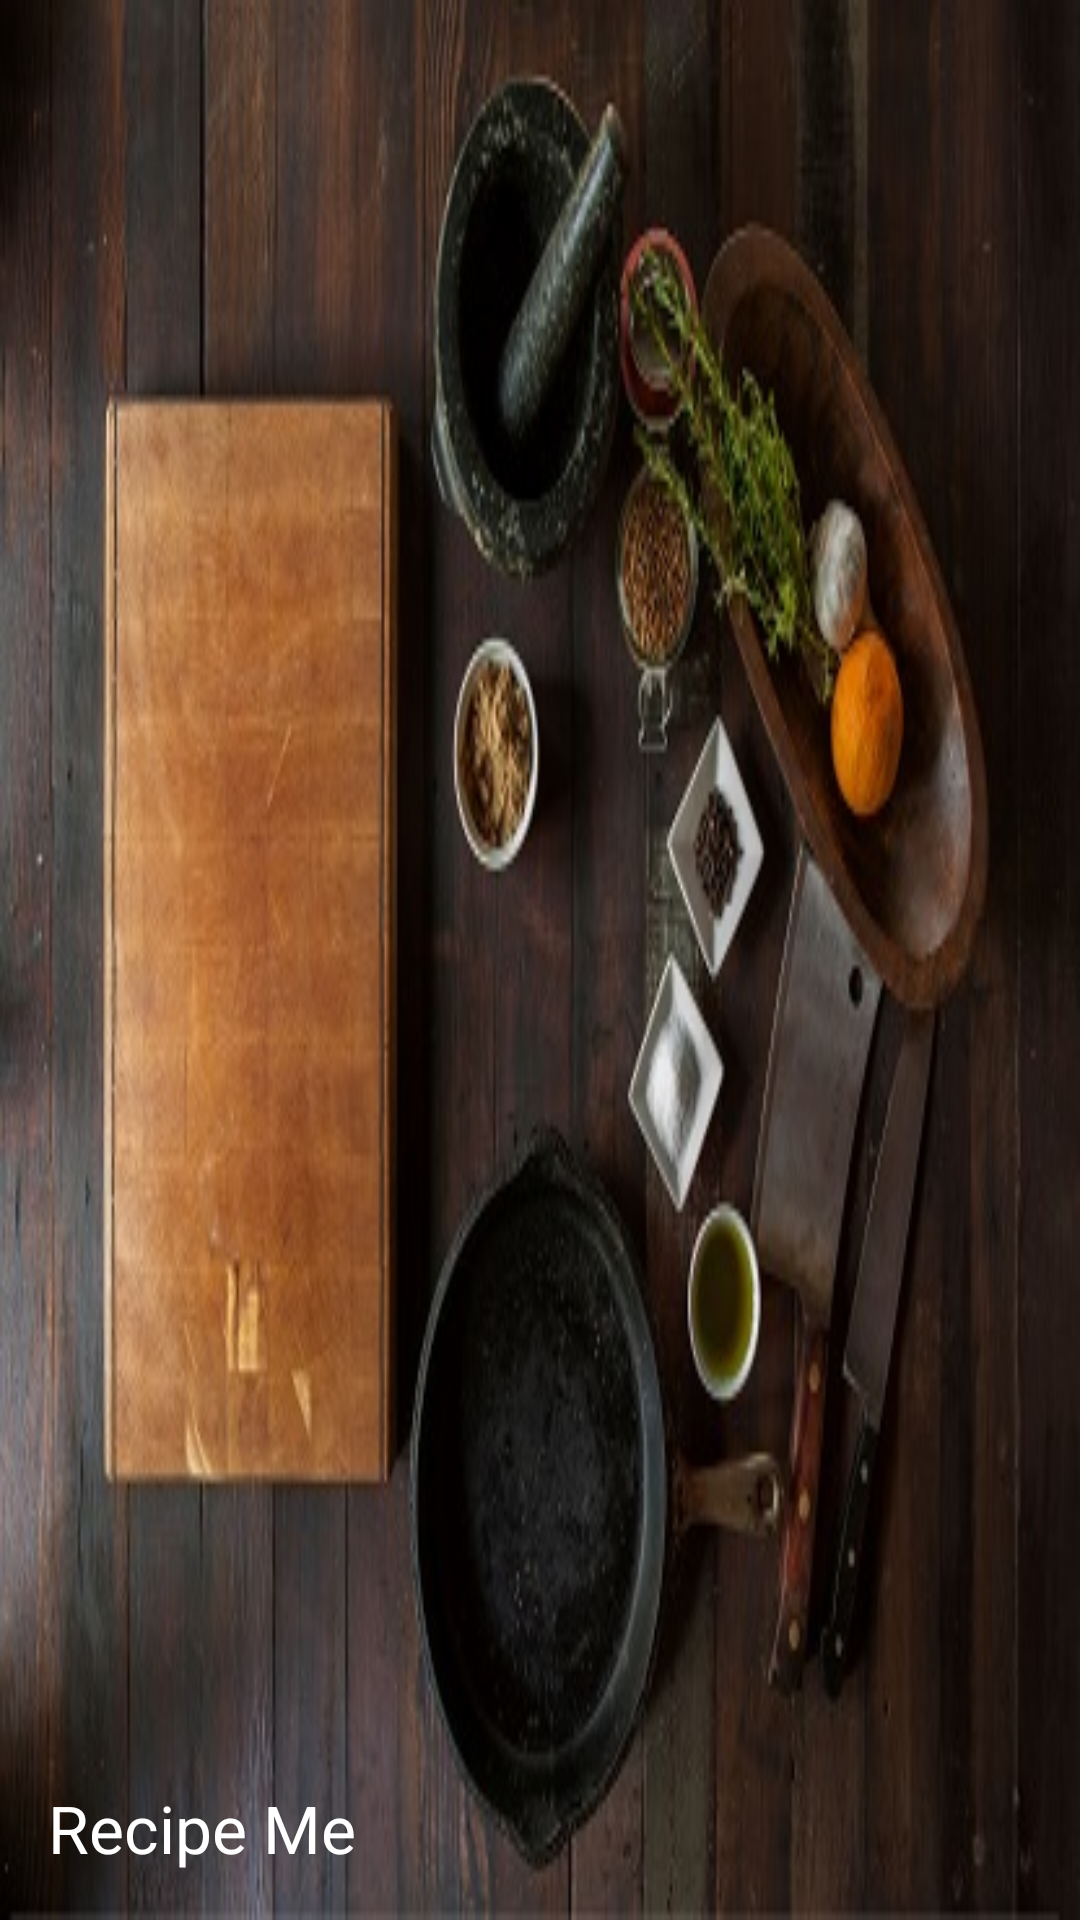

This screen was rendered from an Android layout file. Write that file and the resources it references.
<!-- AndroidManifest.xml: application theme Theme.DesignDemo -->
<!-- res/layout/nav_header.xml -->
<?xml version="1.0" encoding="utf-8"?>
<LinearLayout xmlns:android="http://schemas.android.com/apk/res/android"
    android:layout_width="match_parent"
    android:layout_height="192dp"
    android:background="@drawable/logo2"
    android:padding="16dp"
    android:theme="@style/ThemeOverlay.AppCompat.Dark"
    android:orientation="vertical"
    android:gravity="bottom">

    <TextView
        android:layout_width="match_parent"
        android:layout_height="wrap_content"
        android:text="Recipe Me"
        android:textAppearance="@style/TextAppearance.AppCompat.Large"/>

</LinearLayout>
<!-- resources referenced by this layout -->
<resources>
  <!-- drawable logo2: jpg bitmap (drawable-xxxhdpi, 50371 bytes) -->
  <style name="Theme.DesignDemo" parent="Base.Theme.DesignDemo">
      </style>
  <style name="Base.Theme.DesignDemo" parent="Theme.AppCompat.Light.NoActionBar">
          <item name="colorPrimary">#ff535451</item>
          <item name="colorPrimaryDark">#ff030703</item>
          <item name="colorAccent">#ff000000</item>
          <item name="android:windowBackground">@color/window_background</item>
      </style>
  <color name="window_background">#FFF5F5F5</color>
</resources>
